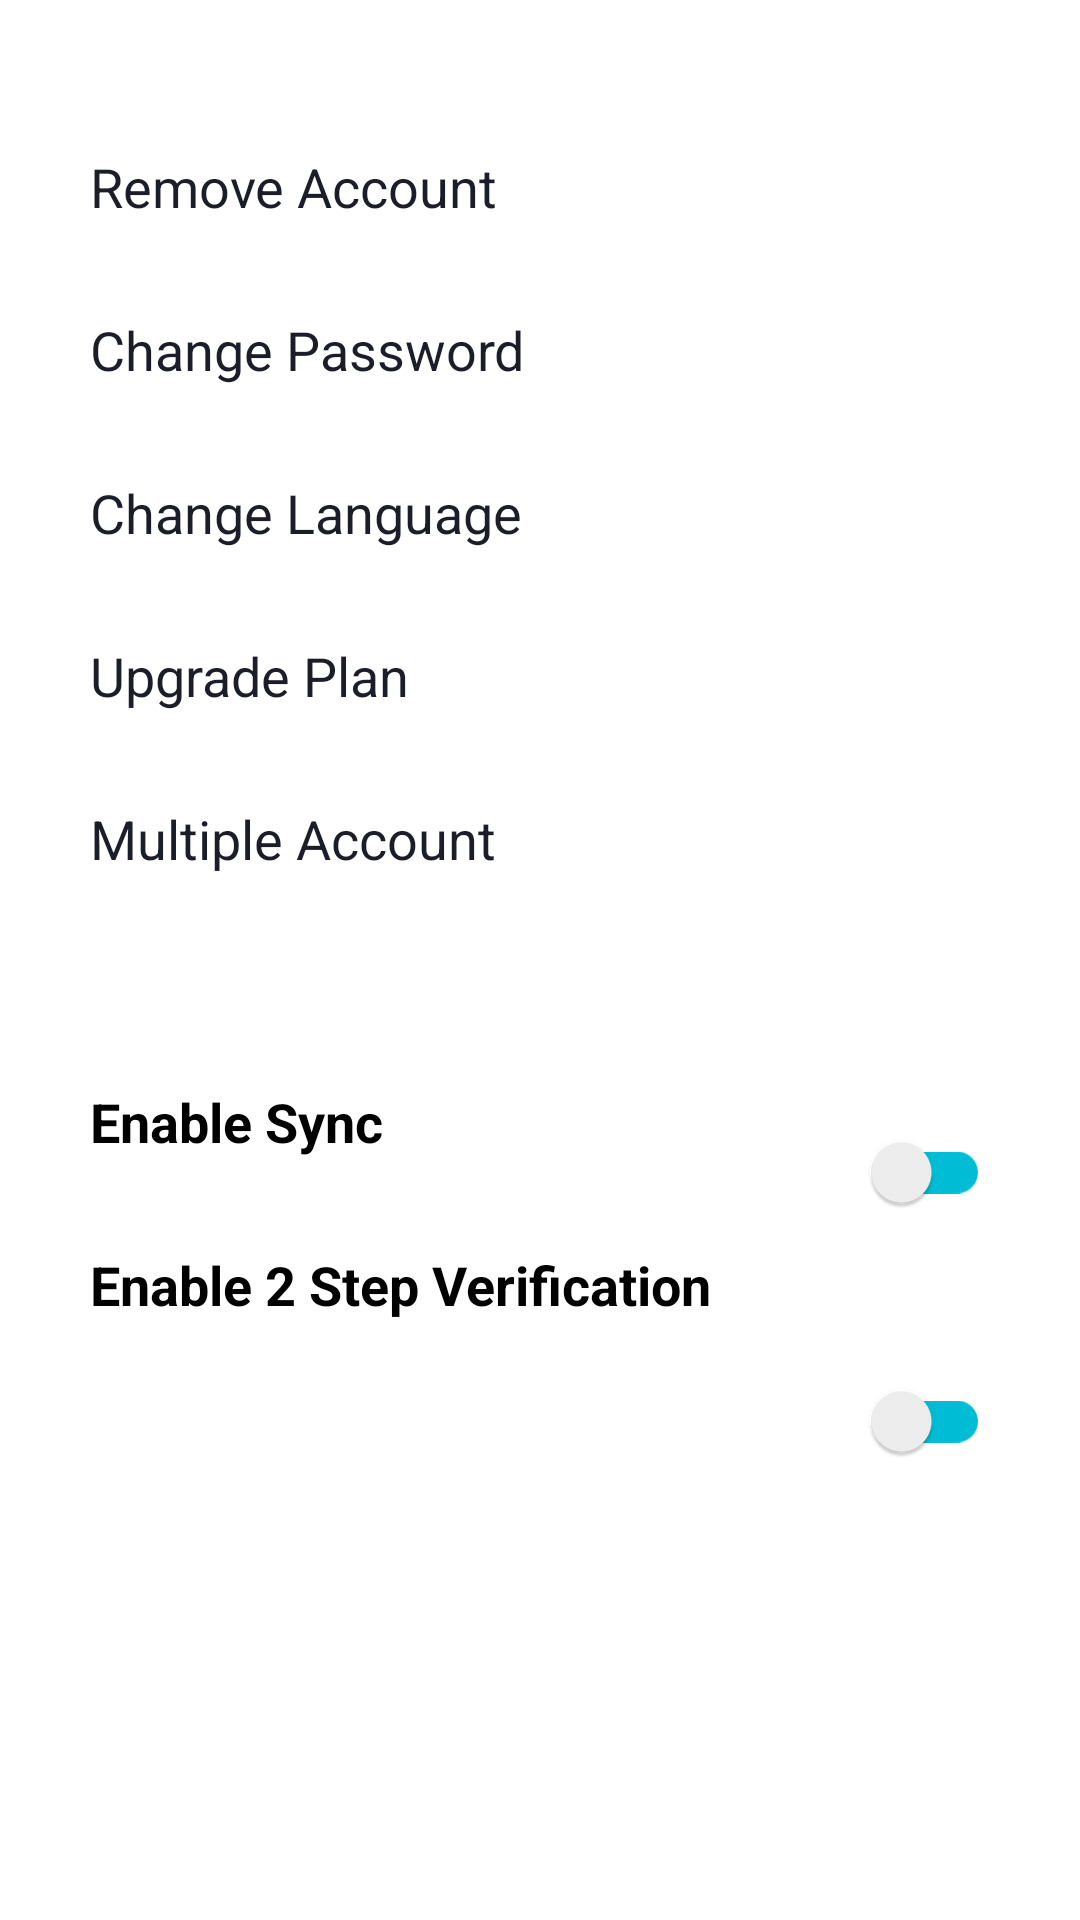

Layout XML and referenced resources for this Android screen:
<!-- AndroidManifest.xml: application theme Theme.SecureStorageSystem -->
<!-- res/layout/fragment_settings.xml -->
<?xml version="1.0" encoding="utf-8"?>
<androidx.constraintlayout.widget.ConstraintLayout xmlns:android="http://schemas.android.com/apk/res/android"
    xmlns:tools="http://schemas.android.com/tools"
    android:layout_width="match_parent"
    android:layout_height="match_parent"
    xmlns:app="http://schemas.android.com/apk/res-auto"
    tools:context=".Fragments.SettingsFragment">

    <TextView
        android:id="@+id/removeAccount"
        android:layout_width="wrap_content"
        android:layout_height="wrap_content"
        android:layout_marginTop="50dp"
        android:layout_marginStart="30dp"
        android:textSize="18sp"
        android:textColor="@color/color_settings_top"
        android:text="Remove Account"
        app:layout_constraintStart_toStartOf="parent"
        app:layout_constraintTop_toTopOf="parent"/>

    <TextView
        android:id="@+id/changePass"
        android:layout_width="wrap_content"
        android:layout_height="wrap_content"
        android:layout_marginTop="30dp"
        android:layout_marginStart="30dp"
        android:textSize="18sp"
        android:textColor="@color/color_settings_top"
        android:text="Change Password"
        app:layout_constraintStart_toStartOf="parent"
        app:layout_constraintTop_toBottomOf="@id/removeAccount"/>

    <TextView
        android:id="@+id/changeLanguage"
        android:layout_width="wrap_content"
        android:layout_height="wrap_content"
        android:layout_marginTop="30dp"
        android:layout_marginStart="30dp"
        android:textSize="18sp"
        android:textColor="@color/color_settings_top"
        android:text="Change Language"
        app:layout_constraintStart_toStartOf="parent"
        app:layout_constraintTop_toBottomOf="@id/changePass"/>

    <TextView
        android:id="@+id/upgradePlan"
        android:layout_width="wrap_content"
        android:layout_height="wrap_content"
        android:layout_marginTop="30dp"
        android:layout_marginStart="30dp"
        android:textSize="18sp"
        android:textColor="@color/color_settings_top"
        android:text="Upgrade Plan"
        app:layout_constraintStart_toStartOf="parent"
        app:layout_constraintTop_toBottomOf="@id/changeLanguage"/>

    <TextView
        android:id="@+id/multipleAccount"
        android:layout_width="wrap_content"
        android:layout_height="wrap_content"
        android:layout_marginTop="30dp"
        android:layout_marginStart="30dp"
        android:textSize="18sp"
        android:textColor="@color/color_settings_top"
        android:text="Multiple Account"
        app:layout_constraintStart_toStartOf="parent"
        app:layout_constraintTop_toBottomOf="@id/upgradePlan"/>

    <TextView
        android:id="@+id/enableSync"
        android:layout_width="wrap_content"
        android:layout_height="wrap_content"
        android:layout_marginTop="70dp"
        android:layout_marginStart="30dp"
        android:textSize="18sp"
        android:textStyle="bold"
        android:textColor="@color/black"
        android:text="Enable Sync"
        app:layout_constraintStart_toStartOf="parent"
        app:layout_constraintTop_toBottomOf="@id/multipleAccount"/>

    <TextView
        android:id="@+id/enable2Step"
        android:layout_width="wrap_content"
        android:layout_height="wrap_content"
        android:layout_marginTop="30dp"
        android:layout_marginStart="30dp"
        android:textSize="18sp"
        android:textStyle="bold"
        android:textColor="@color/black"
        android:text="Enable 2 Step Verification"
        app:layout_constraintStart_toStartOf="parent"
        app:layout_constraintTop_toBottomOf="@id/enableSync"/>

    <androidx.appcompat.widget.SwitchCompat
        android:id="@+id/switchEnableSync"
        android:layout_width="wrap_content"
        android:layout_height="wrap_content"
        app:trackTint="@color/color_switch"
        app:layout_constraintTop_toBottomOf="@id/multipleAccount"
        app:layout_constraintEnd_toEndOf="parent"
        android:layout_marginTop="75dp"
        android:layout_marginEnd="30dp"
        />

    <androidx.appcompat.widget.SwitchCompat
        android:id="@+id/switchEnable2Step"
        android:layout_width="wrap_content"
        android:layout_height="wrap_content"
        app:trackTint="@color/color_switch"
        app:layout_constraintTop_toBottomOf="@id/switchEnableSync"
        app:layout_constraintEnd_toEndOf="parent"
        android:layout_marginTop="35dp"
        android:layout_marginEnd="30dp"
        />




</androidx.constraintlayout.widget.ConstraintLayout>
<!-- resources referenced by this layout -->
<resources>
  <color name="black">#FF000000</color>
  <color name="color_settings_top">#1B1D28</color>
  <color name="color_switch">#00BCD4</color>
  <style name="Theme.SecureStorageSystem" parent="Theme.MaterialComponents.DayNight.DarkActionBar">
          
          <item name="colorPrimary">@color/purple_500</item>
          <item name="colorPrimaryVariant">@color/purple_700</item>
          <item name="colorOnPrimary">@color/white</item>
          
          <item name="colorSecondary">@color/teal_200</item>
          <item name="colorSecondaryVariant">@color/teal_700</item>
          <item name="colorOnSecondary">@color/black</item>
          
          <item name="android:statusBarColor" tools:targetApi="l">?attr/colorPrimaryVariant</item>
          
      </style>
  <color name="purple_500">#FF6200EE</color>
  <color name="purple_700">#FF3700B3</color>
  <color name="white">#FFFFFFFF</color>
  <color name="teal_200">#FF03DAC5</color>
  <color name="teal_700">#FF018786</color>
</resources>
